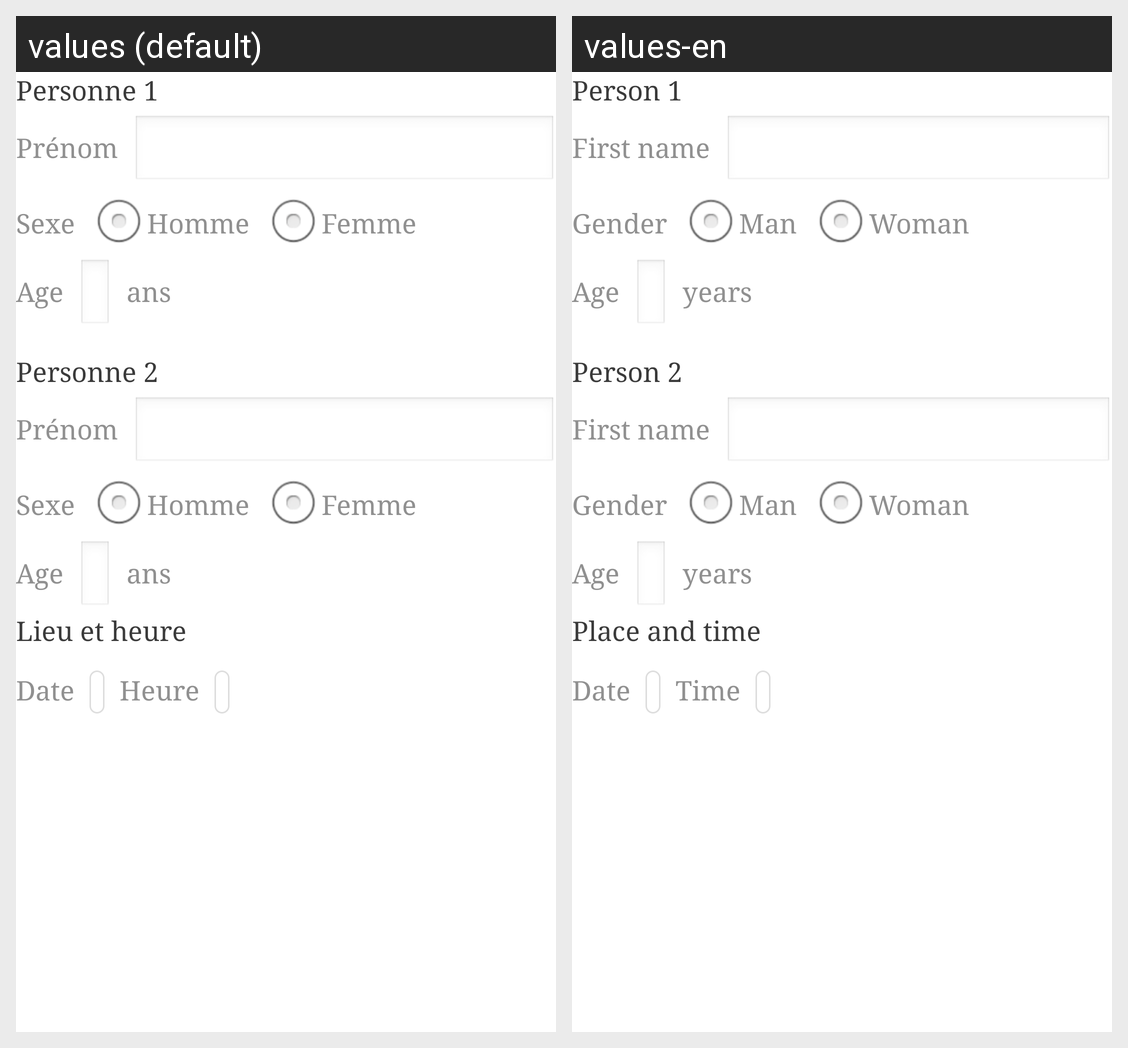

This grid shows one Android layout under two languages. Give, for every string resource on the screen, its name, the default text and each shown locale's text.
Android screen res/layout/layout2.xml rendered under 2 locales, left to right: values (default), values-en. Device: Nexus 5 (rendered at 1080×1920; each locale shown at half size, 540×960, under a caption strip naming it); theme AppTheme.
Strings drawn on this screen, with the default value and each locale's value (text and hints the layout hard-codes, and strings that could not be matched under every locale, appear in the picture but are not listed):

person1
  values: Personne 1
  values-en: Person 1

firstname
  values: Prénom
  values-en: First name

sexe
  values: Sexe
  values-en: Gender

man
  values: Homme
  values-en: Man

woman
  values: Femme
  values-en: Woman

age
  values: Age
  values-en: Age

year
  values: ans
  values-en: years

person2
  values: Personne 2
  values-en: Person 2

time
  values: Lieu et heure
  values-en: Place and time

event_date
  values: Date
  values-en: Date

hour
  values: Heure
  values-en: Time
